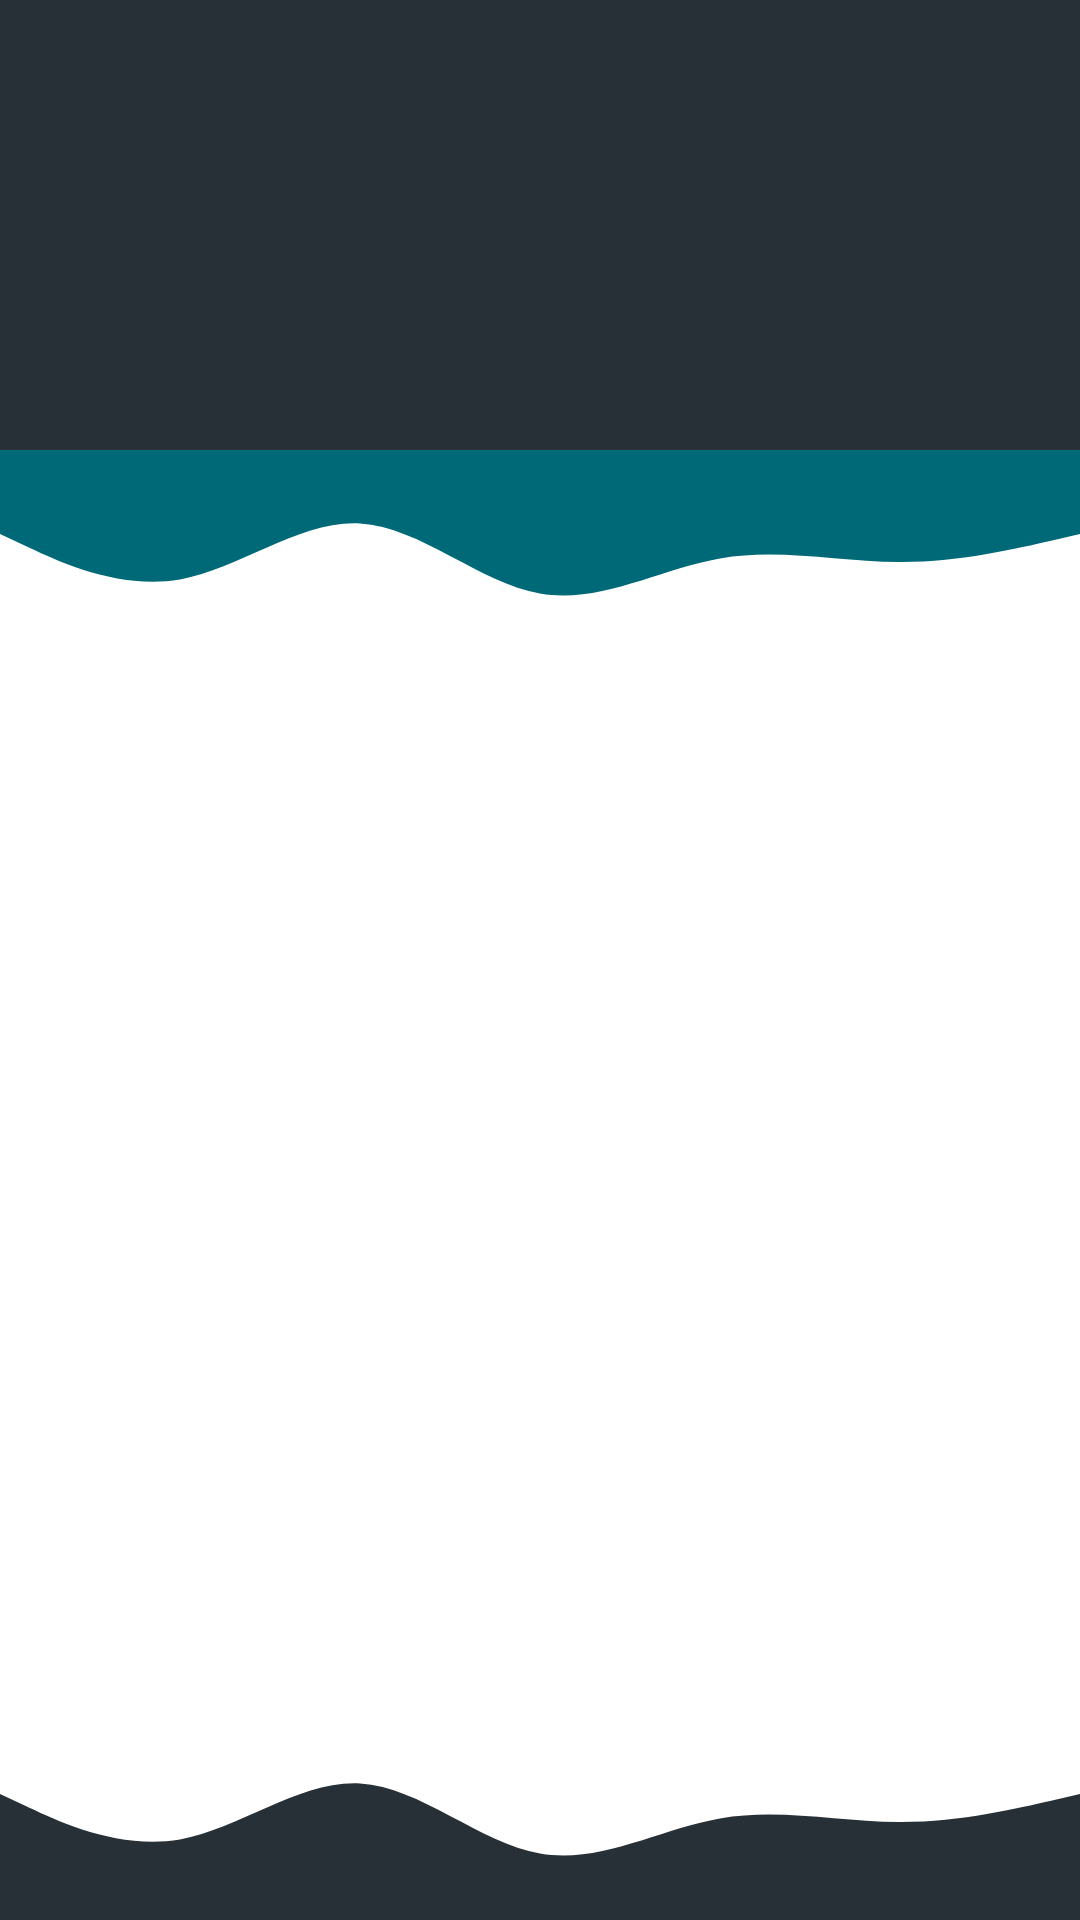

Android layout source for this screen:
<!-- AndroidManifest.xml: application theme Theme.ImcApp -->
<!-- res/layout/activity_main.xml -->
<?xml version="1.0" encoding="utf-8"?>
<RelativeLayout xmlns:android="http://schemas.android.com/apk/res/android"
    xmlns:app="http://schemas.android.com/apk/res-auto"
    xmlns:tools="http://schemas.android.com/tools"
    android:layout_width="match_parent"
    android:layout_height="match_parent"
    tools:context=".MainActivity">

    <RelativeLayout
        android:id="@+id/rl_header"
        android:layout_width="match_parent"
        android:layout_height="150dp"
        android:background="#273036"
        android:layout_alignParentTop="true"
        android:layout_alignParentStart="true"
        android:layout_alignParentEnd="true">



    </RelativeLayout>

    <ImageView
        android:id="@+id/wave_top"
        android:layout_width="match_parent"
        android:layout_height="70dp"
        android:layout_below="@id/rl_header"
        android:src="@drawable/ic_wave_down"
        android:scaleType="fitXY"
        android:layout_alignParentStart="true"
        android:layout_alignParentEnd="true"
        />

    <LinearLayout
        android:layout_width="match_parent"
        android:layout_height="match_parent"
        android:layout_below="@id/wave_top"
        android:layout_above="@id/wave_bottom"
        android:layout_alignParentStart="true"
        android:layout_alignParentEnd="true">

    </LinearLayout>

    <ImageView
        android:id="@+id/wave_bottom"
        android:layout_width="match_parent"
        android:layout_height="70dp"
        android:layout_alignParentBottom="true"
        android:layout_alignParentEnd="true"
        android:layout_alignParentStart="true"
        android:src="@drawable/ic_wave_up"
        android:scaleType="fitXY"
        />


</RelativeLayout>
<!-- resources referenced by this layout -->
<resources>
  <!-- drawable ic_wave_down (drawable) -->
  <vector xmlns:android="http://schemas.android.com/apk/res/android"
      android:width="1440dp"
      android:height="320dp"
      android:viewportWidth="1440"
      android:viewportHeight="320">
    <path
        android:pathData="M0,128L40,149.3C80,171 160,213 240,197.3C320,181 400,107 480,112C560,117 640,203 720,218.7C800,235 880,181 960,165.3C1040,149 1120,171 1200,170.7C1280,171 1360,149 1400,138.7L1440,128L1440,0L1400,0C1360,0 1280,0 1200,0C1120,0 1040,0 960,0C880,0 800,0 720,0C640,0 560,0 480,0C400,0 320,0 240,0C160,0 80,0 40,0L0,0Z"
        android:fillColor="@color/primary_dark"/>
  </vector>
  <!-- drawable ic_wave_up (drawable) -->
  <vector xmlns:android="http://schemas.android.com/apk/res/android"
      android:width="1440dp"
      android:height="320dp"
      android:viewportWidth="1440"
      android:viewportHeight="320">
    <path
        android:pathData="M0,128L40,149.3C80,171 160,213 240,197.3C320,181 400,107 480,112C560,117 640,203 720,218.7C800,235 880,181 960,165.3C1040,149 1120,171 1200,170.7C1280,171 1360,149 1400,138.7L1440,128L1440,320L1400,320C1360,320 1280,320 1200,320C1120,320 1040,320 960,320C880,320 800,320 720,320C640,320 560,320 480,320C400,320 320,320 240,320C160,320 80,320 40,320L0,320Z"
        android:fillColor="#273036"/>
  </vector>
  <style name="Theme.ImcApp" parent="Theme.MaterialComponents.DayNight.DarkActionBar">
          
          <item name="colorPrimary">@color/primary</item>
          <item name="colorPrimaryVariant">@color/primary_dark</item>
          <item name="colorOnPrimary">@color/white</item>
          
          <item name="colorSecondary">@color/primary_light</item>
          <item name="colorSecondaryVariant">@color/teal_700</item>
          <item name="colorOnSecondary">@color/black</item>
          
          <item name="android:statusBarColor" tools:targetApi="l">?attr/colorPrimaryVariant</item>
          
      </style>
  <color name="primary_dark">#006978</color>
  <color name="primary">#0097a7</color>
  <color name="white">#FFFFFFFF</color>
  <color name="primary_light">#56c8d8</color>
  <color name="teal_700">#FF018786</color>
  <color name="black">#FF000000</color>
</resources>
